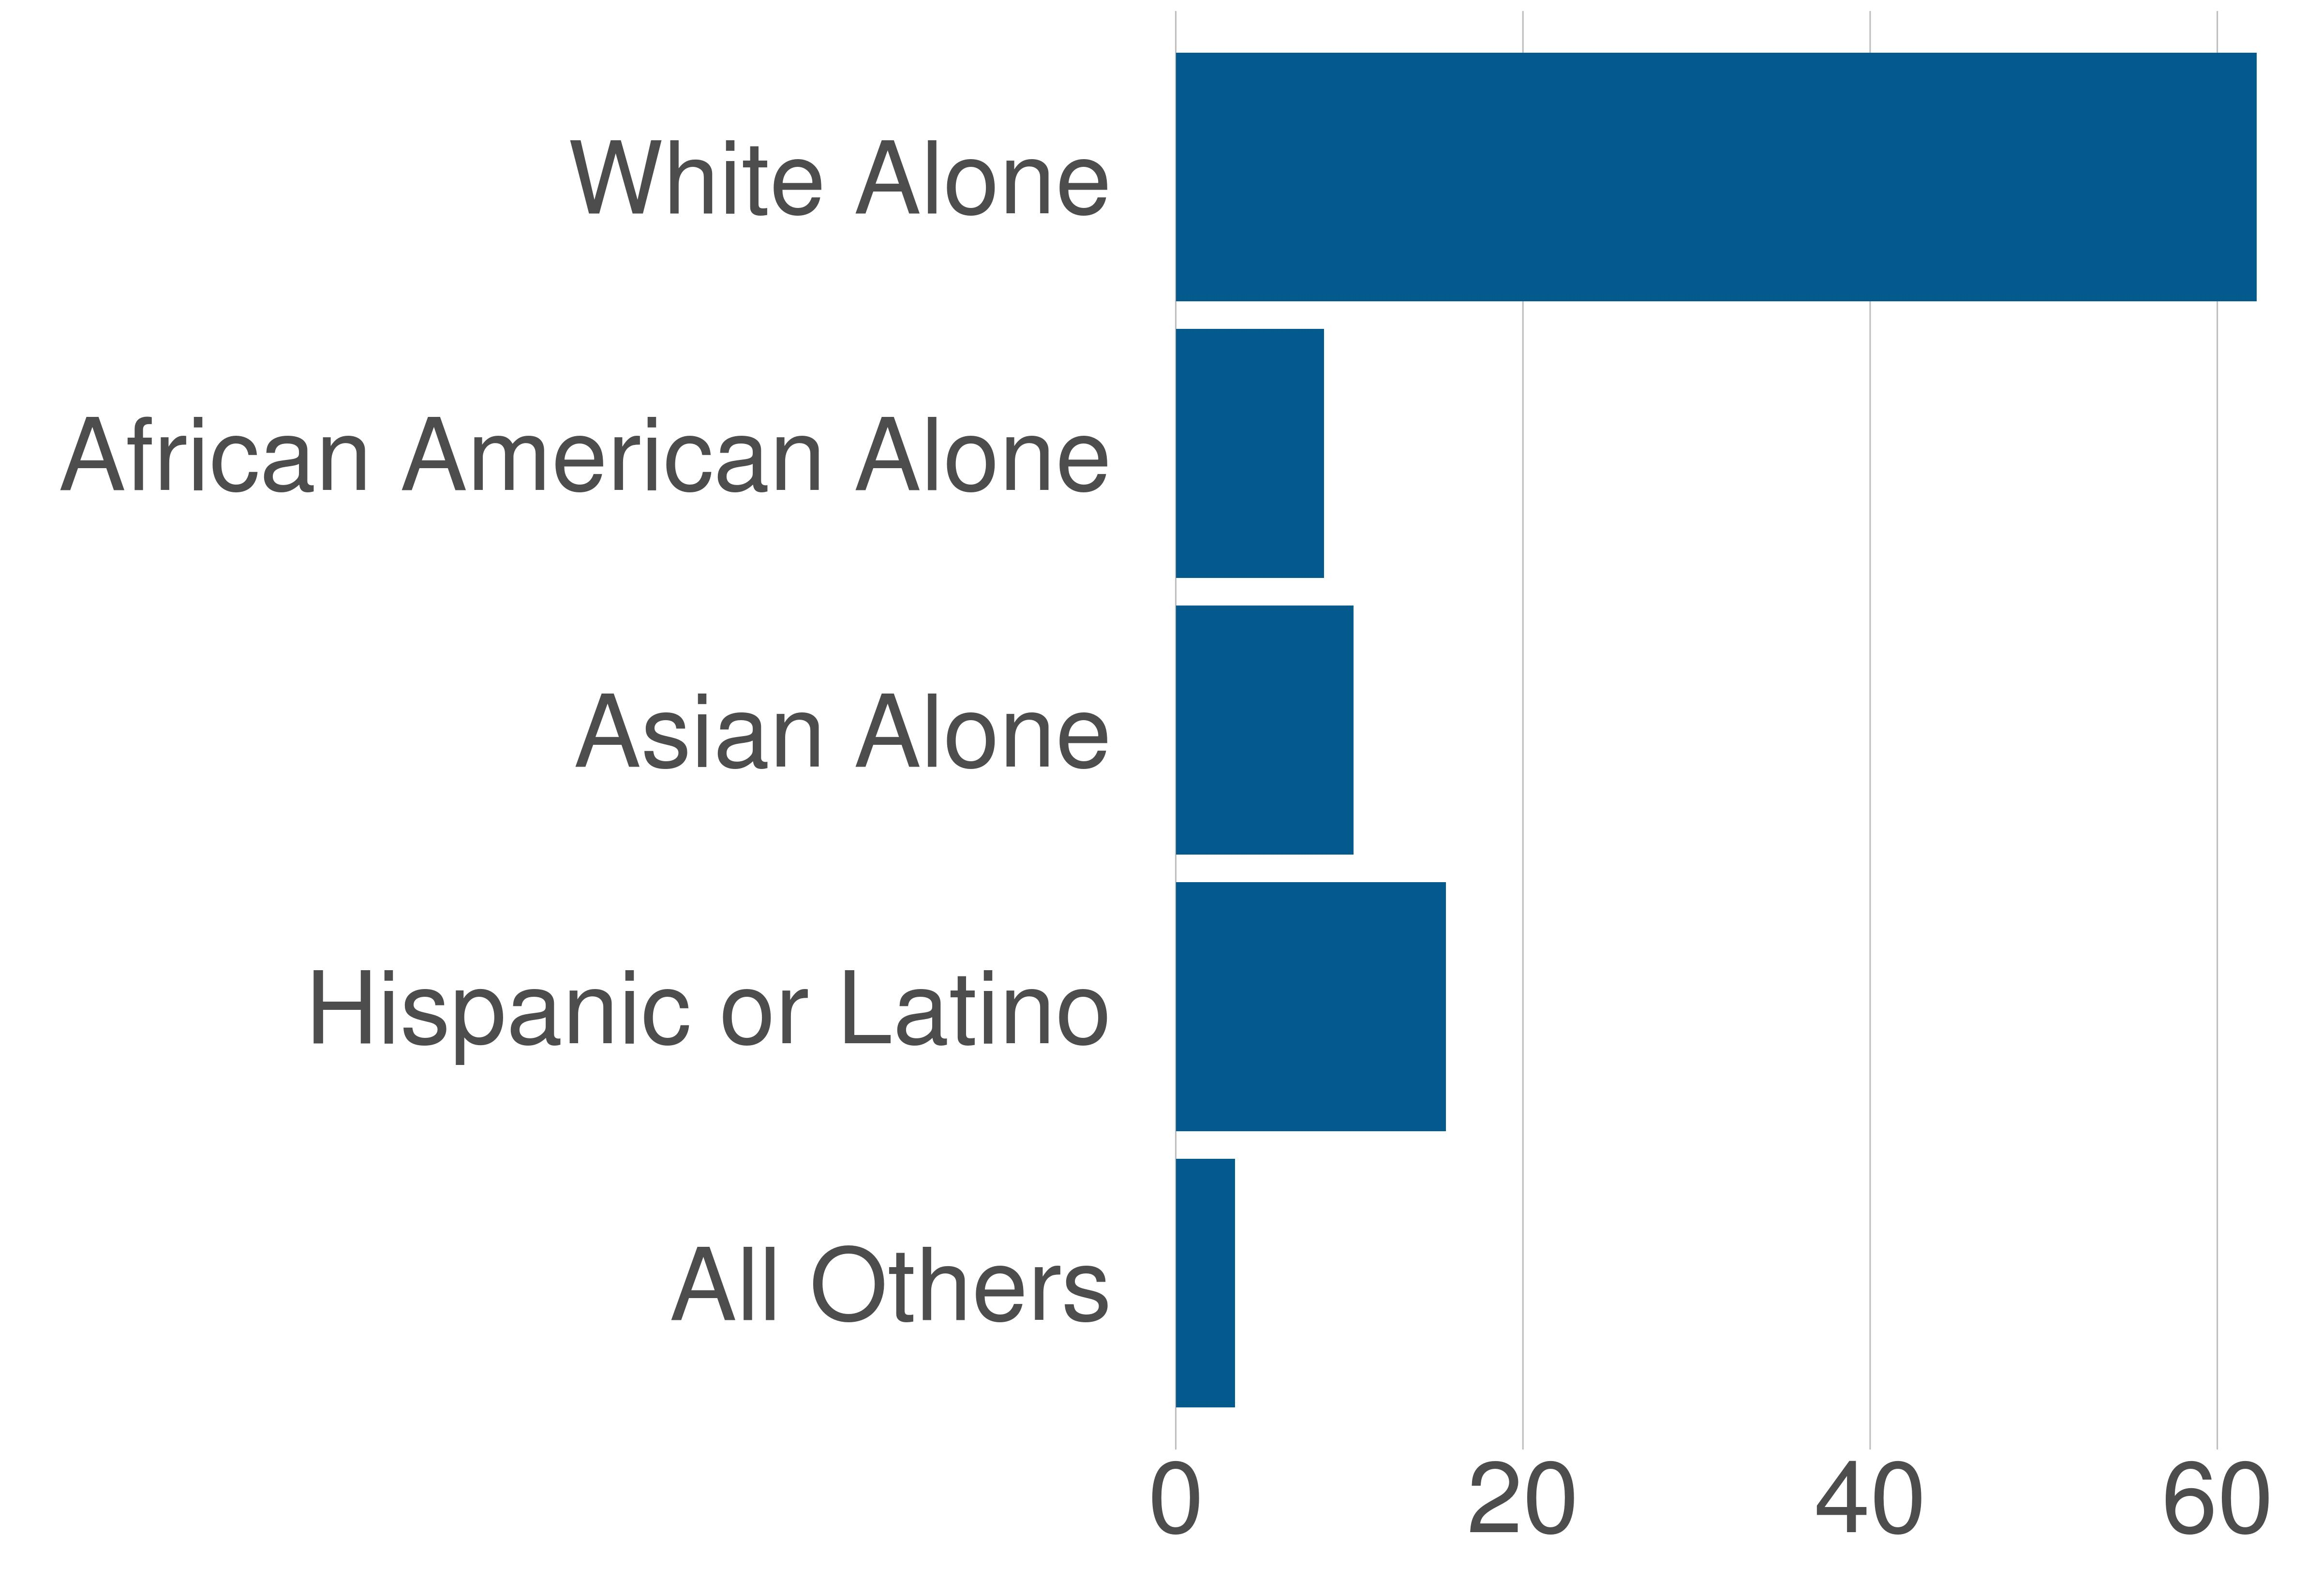

Source data for this figure (header and first rows):
variable, value, value_prop
All Others, 7798, 3.4
Hispanic or Latino, 35687, 15.55
Asian Alone, 23496, 10.24
African American Alone, 19591, 8.54
White Alone, 142962, 62.28
